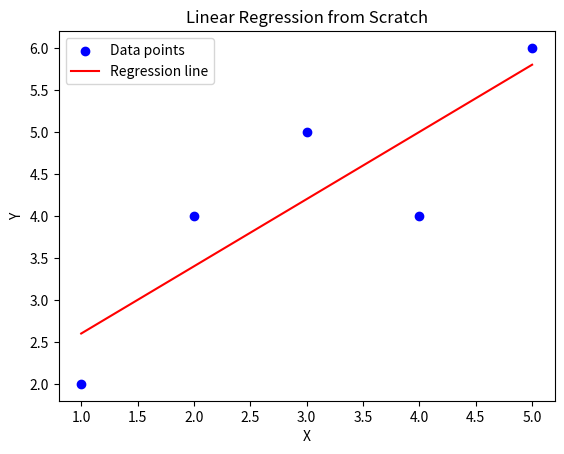

Write the Python code that produced this figure.
#!/usr/bin/env python
# coding: utf-8

import numpy as np
import matplotlib.pyplot as plt
from scipy.stats import t

X = np.array([1,2,3,4,5]);
Y = np.array([2,4,5,4,6]);

mean_X = np.mean(X);
mean_Y = np.mean(Y);

numerator = np.sum((X - mean_X) * (Y - mean_Y));
denominator = np.sum((X - mean_X) ** 2);
beta_1 = numerator / denominator #slope
beta_0 = mean_Y - (beta_1 * mean_X); #Intercept

print(f"Intercept (beta 0): {beta_0:.2f}");
print(f"Slope (beta 1): {beta_1:.2f}");

#make predictions

Y_prediction = beta_0 + (beta_1 * X);

residuals = Y - Y_prediction;
RSS = np.sum(residuals**2);
print(f"\nResidual Sum of Squares (RSS): {RSS:.2f}");

# In[8]:
n = len(Y); #number of observation
RSE = np.sqrt(RSS/(n-2)); ## Residual Standard Error
print(f"Residual Standard Error (RSE): {RSE:.2f}")

# In[15]:

sigma_squared = RSS / (n-2);
se_beta_1 = np.sqrt(sigma_squared / denominator)
se_beta_0 = np.sqrt(sigma_squared * (1/n + mean_X**2 / denominator))

print(f"\nStandard Error of beta_0: {se_beta_0:.2f}")
print(f"Standard Error of beta_1: {se_beta_1:.2f}")

print("\nRegression Equation:")
print(f"Y = {beta_0:.2f} + {beta_1:.2f} * X")


# In[19]:

alpha = 0.05  # Significance level
df = n - 2  # Degrees of freedom
t_critical = t.ppf(1 - alpha/2, df)  # Critical t-value

ci_beta_0 = (beta_0 - t_critical * se_beta_0, beta_0 + t_critical * se_beta_0)
ci_beta_1 = (beta_1 - t_critical * se_beta_1, beta_1 + t_critical * se_beta_1)

print(f"\n95% Confidence Interval for beta_0: ({ci_beta_0[0]:.2f}, {ci_beta_0[1]:.2f})")
print(f"95% Confidence Interval for beta_1: ({ci_beta_1[0]:.2f}, {ci_beta_1[1]:.2f})")


# In[16]:

t_beta_0 = beta_0 / se_beta_0  # t-statistic for beta_0
t_beta_1 = beta_1 / se_beta_1  # t-statistic for beta_1


print(f"\nHypothesis Testing:");
print(f"t-statistic for beta_0: {t_beta_0:.2f}");
print(f"t-statistic for beta_1: {t_beta_1:.2f}");

# In[20]:

if t_beta_1 > t_critical:
    print("95% meaningful realtion between X and Y");
else:
    print("Not enough realtion between X and Y");

# In[13]:

#Ploting data points

plt.scatter(X,Y,color = "blue", label="Data points");
plt.plot(X, Y_prediction, color="red", label="Regression line")

plt.xlabel("X")
plt.ylabel("Y")

plt.title("Linear Regression from Scratch")
plt.legend()